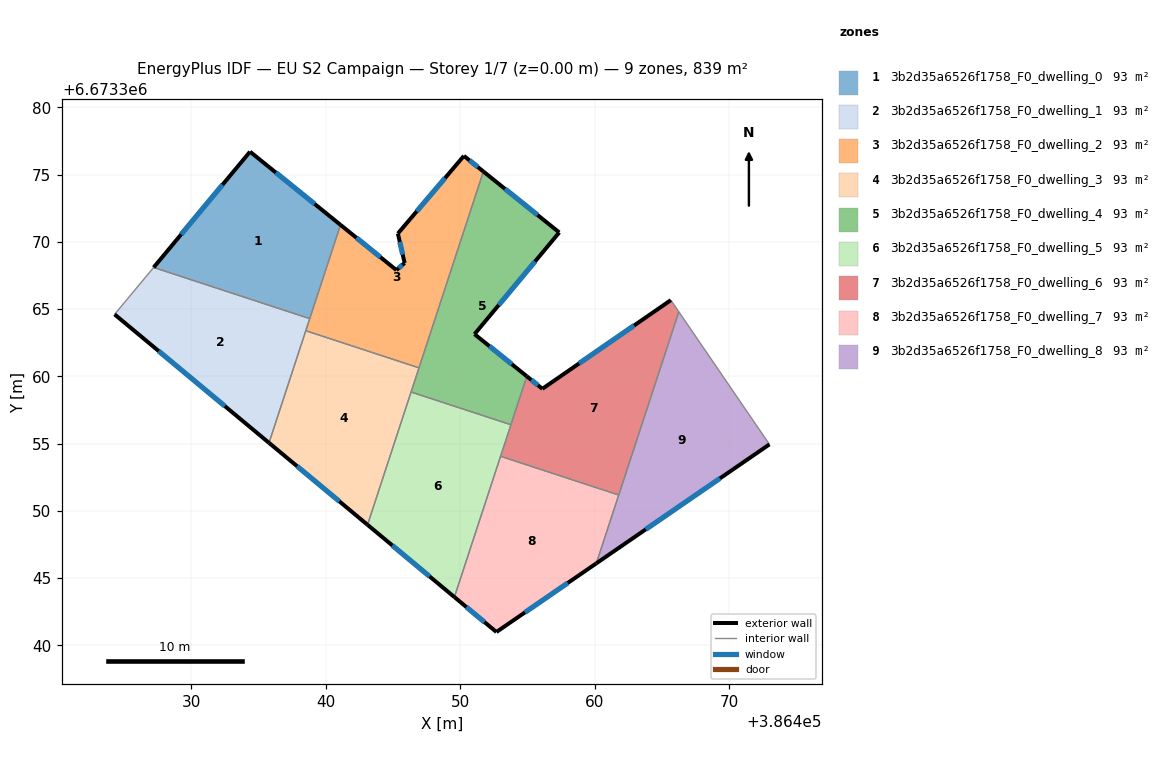
=== STOREY PLAN SPEC (per zone: floor XY polygon, exterior-wall plan segments, windows/doors) ===
zone 1: 3b2d35a6526f1758_F0_dwelling_0  (93.3 m²)
  floor: (386441.11, 6673371.26) (386438.82, 6673364.28) (386427.21, 6673368.09) (386434.38, 6673376.70)
  exterior wall: (386434.38, 6673376.70) – (386427.21, 6673368.09)  [11.2 m]
    window: (386432.33, 6673374.24) – (386429.26, 6673370.55)  [6.2 m²]
  exterior wall: (386441.11, 6673371.26) – (386434.38, 6673376.70)  [8.7 m]
    window: (386439.18, 6673372.81) – (386436.30, 6673375.14)  [4.8 m²]
  interior walls: 2
zone 2: 3b2d35a6526f1758_F0_dwelling_1  (93.3 m²)
  floor: (386438.82, 6673364.28) (386435.79, 6673355.05) (386424.31, 6673364.60) (386427.21, 6673368.09)
  exterior wall: (386424.31, 6673364.60) – (386435.79, 6673355.05)  [14.9 m]
    window: (386427.59, 6673361.87) – (386432.51, 6673357.78)  [8.2 m²]
  interior walls: 4
zone 3: 3b2d35a6526f1758_F0_dwelling_2  (93.3 m²)
  floor: (386451.73, 6673375.22) (386446.94, 6673360.62) (386438.53, 6673363.39) (386441.11, 6673371.26) (386445.26, 6673367.89) (386445.88, 6673368.42) (386445.37, 6673370.61) (386450.28, 6673376.39)
  exterior wall: (386445.88, 6673368.42) – (386445.26, 6673367.89)  [0.8 m]
    window: (386445.70, 6673368.27) – (386445.44, 6673368.04)  [0.4 m²]
  exterior wall: (386445.37, 6673370.61) – (386445.88, 6673368.42)  [2.2 m]
    window: (386445.52, 6673369.99) – (386445.73, 6673369.05)  [1.2 m²]
  exterior wall: (386450.28, 6673376.39) – (386445.37, 6673370.61)  [7.6 m]
    window: (386448.88, 6673374.74) – (386446.78, 6673372.26)  [4.2 m²]
  exterior wall: (386451.73, 6673375.22) – (386450.28, 6673376.39)  [1.9 m]
    window: (386451.32, 6673375.56) – (386450.70, 6673376.06)  [1.0 m²]
  exterior wall: (386445.26, 6673367.89) – (386441.11, 6673371.26)  [5.3 m]
    window: (386444.07, 6673368.85) – (386442.29, 6673370.30)  [2.9 m²]
  interior walls: 4
zone 4: 3b2d35a6526f1758_F0_dwelling_3  (93.3 m²)
  floor: (386446.94, 6673360.62) (386443.12, 6673348.96) (386435.79, 6673355.05) (386438.53, 6673363.39)
  exterior wall: (386435.79, 6673355.05) – (386443.12, 6673348.96)  [9.5 m]
    window: (386437.88, 6673353.31) – (386441.02, 6673350.70)  [5.3 m²]
  interior walls: 4
zone 5: 3b2d35a6526f1758_F0_dwelling_4  (93.3 m²)
  floor: (386457.37, 6673370.69) (386451.07, 6673363.13) (386454.96, 6673360.00) (386453.78, 6673356.39) (386446.35, 6673358.83) (386451.73, 6673375.22)
  exterior wall: (386451.07, 6673363.13) – (386457.37, 6673370.69)  [9.8 m]
    window: (386452.87, 6673365.29) – (386455.57, 6673368.53)  [5.4 m²]
  exterior wall: (386454.96, 6673360.00) – (386451.07, 6673363.13)  [5.0 m]
    window: (386453.85, 6673360.89) – (386452.18, 6673362.24)  [2.8 m²]
  exterior wall: (386457.37, 6673370.69) – (386451.73, 6673375.22)  [7.2 m]
    window: (386455.76, 6673371.99) – (386453.34, 6673373.93)  [4.0 m²]
  interior walls: 4
zone 6: 3b2d35a6526f1758_F0_dwelling_5  (93.3 m²)
  floor: (386453.78, 6673356.39) (386449.58, 6673343.58) (386443.12, 6673348.96) (386446.35, 6673358.83)
  exterior wall: (386443.12, 6673348.96) – (386449.58, 6673343.58)  [8.4 m]
    window: (386444.96, 6673347.42) – (386447.73, 6673345.12)  [4.6 m²]
  interior walls: 4
zone 7: 3b2d35a6526f1758_F0_dwelling_6  (93.3 m²)
  floor: (386465.67, 6673365.66) (386466.26, 6673364.79) (386461.79, 6673351.17) (386453.01, 6673354.05) (386454.96, 6673360.00) (386456.11, 6673359.07)
  exterior wall: (386456.11, 6673359.07) – (386454.96, 6673360.00)  [1.5 m]
    window: (386455.78, 6673359.33) – (386455.29, 6673359.73)  [0.8 m²]
  exterior wall: (386465.67, 6673365.66) – (386456.11, 6673359.07)  [11.6 m]
    window: (386462.94, 6673363.78) – (386458.84, 6673360.95)  [6.4 m²]
  interior walls: 5
zone 8: 3b2d35a6526f1758_F0_dwelling_7  (93.3 m²)
  floor: (386461.79, 6673351.17) (386460.13, 6673346.09) (386452.70, 6673340.98) (386449.58, 6673343.58) (386453.01, 6673354.05)
  exterior wall: (386449.58, 6673343.58) – (386452.70, 6673340.98)  [4.1 m]
    window: (386450.47, 6673342.84) – (386451.81, 6673341.73)  [2.2 m²]
  exterior wall: (386452.70, 6673340.98) – (386460.13, 6673346.09)  [9.0 m]
    window: (386454.82, 6673342.44) – (386458.00, 6673344.63)  [5.0 m²]
  interior walls: 3
zone 9: 3b2d35a6526f1758_F0_dwelling_8  (93.3 m²)
  floor: (386466.26, 6673364.79) (386473.00, 6673354.94) (386460.13, 6673346.09)
  exterior wall: (386460.13, 6673346.09) – (386473.00, 6673354.94)  [15.6 m]
    window: (386463.80, 6673348.62) – (386469.32, 6673352.41)  [8.6 m²]
  interior walls: 3

=== DERIVED (storey summary) ===
Building: EU S2 Campaign
Storey: 1 of 7  (floor level z = 0.00 m)
Storey gross floor area: 839.4 m²
Zones on this storey: 9
  - 3b2d35a6526f1758_F0_dwelling_0: floor 93.3 m²; exterior wall 19.9 m (59.6 m²); 2 window(s) 10.9 m²; WWR 18.4%
  - 3b2d35a6526f1758_F0_dwelling_1: floor 93.3 m²; exterior wall 14.9 m (44.8 m²); 1 window(s) 8.2 m²; WWR 18.4%
  - 3b2d35a6526f1758_F0_dwelling_2: floor 93.3 m²; exterior wall 17.8 m (53.5 m²); 5 window(s) 9.8 m²; WWR 18.4%
  - 3b2d35a6526f1758_F0_dwelling_3: floor 93.3 m²; exterior wall 9.5 m (28.6 m²); 1 window(s) 5.3 m²; WWR 18.4%
  - 3b2d35a6526f1758_F0_dwelling_4: floor 93.3 m²; exterior wall 22.1 m (66.2 m²); 3 window(s) 12.2 m²; WWR 18.4%
  - 3b2d35a6526f1758_F0_dwelling_5: floor 93.3 m²; exterior wall 8.4 m (25.2 m²); 1 window(s) 4.6 m²; WWR 18.4%
  - 3b2d35a6526f1758_F0_dwelling_6: floor 93.3 m²; exterior wall 13.1 m (39.3 m²); 2 window(s) 7.2 m²; WWR 18.4%
  - 3b2d35a6526f1758_F0_dwelling_7: floor 93.3 m²; exterior wall 13.1 m (39.2 m²); 2 window(s) 7.2 m²; WWR 18.4%
  - 3b2d35a6526f1758_F0_dwelling_8: floor 93.3 m²; exterior wall 15.6 m (46.9 m²); 1 window(s) 8.6 m²; WWR 18.4%
Zone adjacency (shared interzone walls):
  - 3b2d35a6526f1758_F0_dwelling_0 ↔ 3b2d35a6526f1758_F0_dwelling_1
  - 3b2d35a6526f1758_F0_dwelling_0 ↔ 3b2d35a6526f1758_F0_dwelling_2
  - 3b2d35a6526f1758_F0_dwelling_1 ↔ 3b2d35a6526f1758_F0_dwelling_2
  - 3b2d35a6526f1758_F0_dwelling_1 ↔ 3b2d35a6526f1758_F0_dwelling_3
  - 3b2d35a6526f1758_F0_dwelling_2 ↔ 3b2d35a6526f1758_F0_dwelling_3
  - 3b2d35a6526f1758_F0_dwelling_2 ↔ 3b2d35a6526f1758_F0_dwelling_4
  - 3b2d35a6526f1758_F0_dwelling_3 ↔ 3b2d35a6526f1758_F0_dwelling_4
  - 3b2d35a6526f1758_F0_dwelling_3 ↔ 3b2d35a6526f1758_F0_dwelling_5
  - 3b2d35a6526f1758_F0_dwelling_4 ↔ 3b2d35a6526f1758_F0_dwelling_5
  - 3b2d35a6526f1758_F0_dwelling_4 ↔ 3b2d35a6526f1758_F0_dwelling_6
  - 3b2d35a6526f1758_F0_dwelling_5 ↔ 3b2d35a6526f1758_F0_dwelling_6
  - 3b2d35a6526f1758_F0_dwelling_5 ↔ 3b2d35a6526f1758_F0_dwelling_7
  - 3b2d35a6526f1758_F0_dwelling_6 ↔ 3b2d35a6526f1758_F0_dwelling_7
  - 3b2d35a6526f1758_F0_dwelling_6 ↔ 3b2d35a6526f1758_F0_dwelling_8
  - 3b2d35a6526f1758_F0_dwelling_7 ↔ 3b2d35a6526f1758_F0_dwelling_8